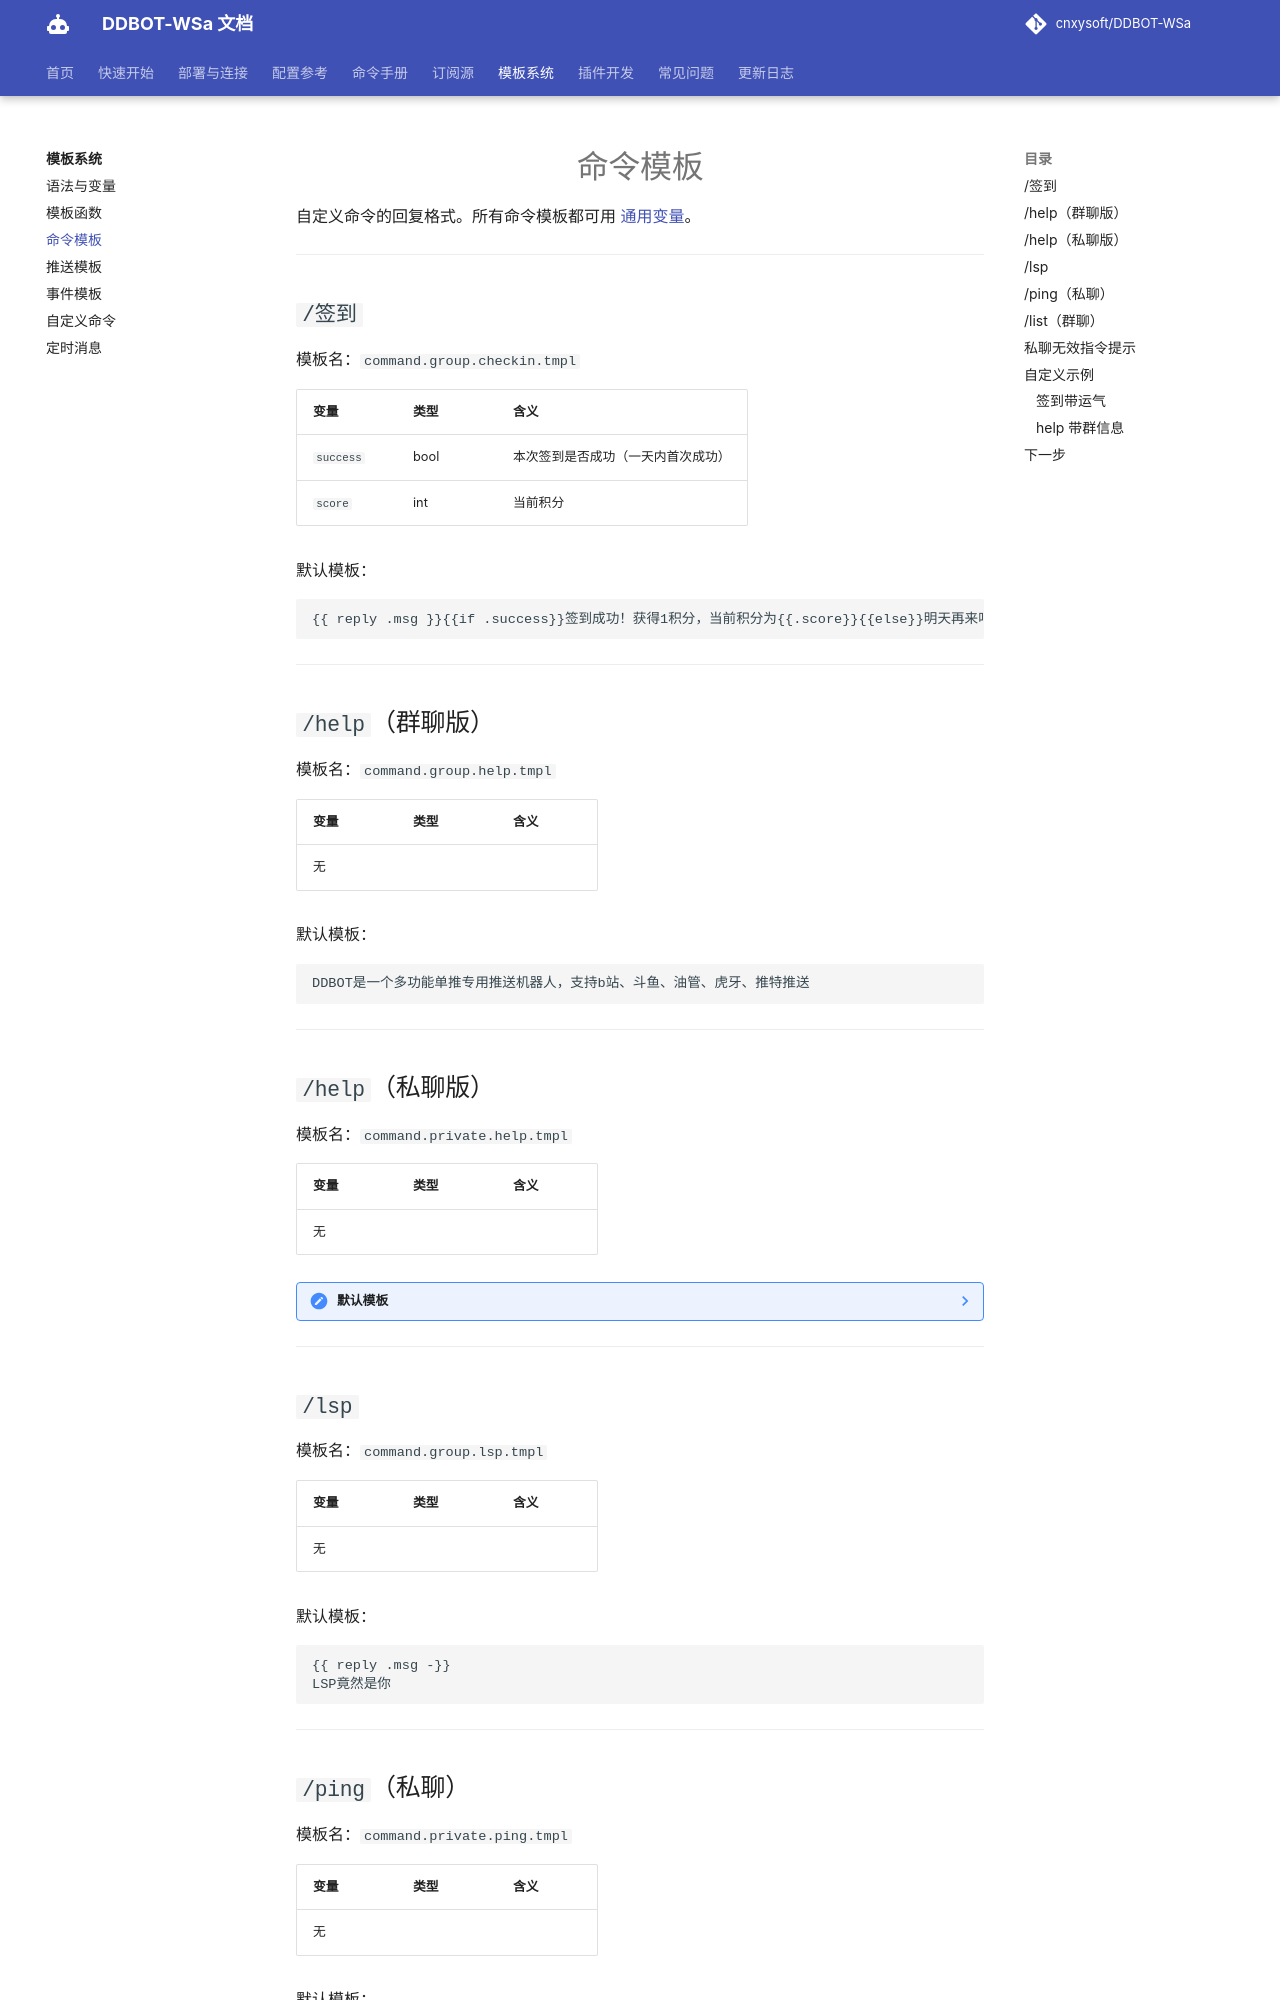

repository: kizunerwe/DDBOT-WSa-docs · page: template/command-tmpl/index.html · generator: mkdocs

# 命令模板

自定义命令的回复格式。所有命令模板都可用 [通用变量](syntax.md)。

---

## `/签到`

模板名：`command.group.checkin.tmpl`

| 变量 | 类型 | 含义 |
|------|------|------|
| `success` | bool | 本次签到是否成功（一天内首次成功） |
| `score` | int | 当前积分 |

默认模板：

```text
{{ reply .msg }}{{if .success}}签到成功！获得1积分，当前积分为{{.score}}{{else}}明天再来吧，当前积分为{{.score}}{{end}}
```

---

## `/help`（群聊版）

模板名：`command.group.help.tmpl`

| 变量 | 类型 | 含义 |
|------|------|------|
| 无 | | |

默认模板：

```text
DDBOT是一个多功能单推专用推送机器人，支持b站、斗鱼、油管、虎牙、推特推送
```

---

## `/help`（私聊版）

模板名：`command.private.help.tmpl`

| 变量 | 类型 | 含义 |
|------|------|------|
| 无 | | |

??? note "默认模板"
    ```text
    常见订阅用法：
    以作者UID:97505为例
    首先订阅直播信息：{{ prefix .command.WatchCommand }} 97505
    然后订阅动态信息：{{ prefix .command.WatchCommand }} -t news 97505
    由于通常动态内容较多，可以选择不推送转发的动态
    {{ prefix .command.ConfigCommand }} filter not_type 97505 转发
    还可以选择开启直播推送时@全体成员：
    {{ prefix .command.ConfigCommand }} at_all 97505 on
    以及开启下播推送：
    {{ prefix .command.ConfigCommand }} offline_notify 97505 on
    BOT还支持更多功能，详细命令介绍请查看命令文档：
    https://github.com/cnxysoft/DDBOT-WSa/blob/master/EXAMPLE.md
    使用时请把作者UID换成你需要的UID
    当您完成所有配置后，可以使用{{ prefix .command.SilenceCommand }}命令，让bot专注于推送，在群内发言更少
    {{- cut -}}
    B站专栏介绍：https://www.bilibili.com/read/cv10602230
    如果您有任何疑问或者建议，请反馈到交流群：755612788（已满）、980848391
    ```

---
